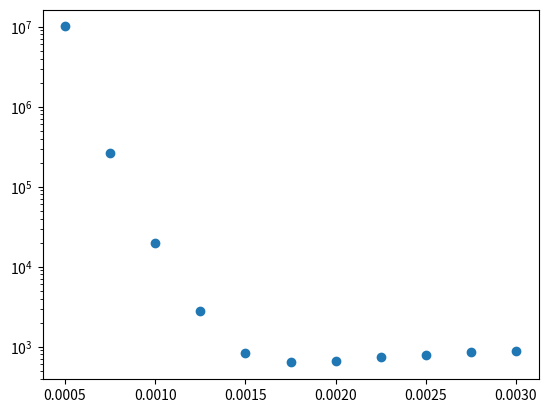

This chart was generated by the following Python code:
import numpy as np
import matplotlib as mp
import matplotlib.pyplot as plt

np.random.seed(0)

def infection(p, Sn, In):
    prob = 1-((1-p)**In)
    I_next = np.random.binomial(Sn, prob)
    S_next = Sn - I_next
    return I_next, S_next


def cost_containment(p):
    cost = (0.003/p)**9 -1
    return cost


def contagion_process(N, d, p, S_0, I_0):
    cost_hc = 0
    inf = np.zeros(d)
    sus = np.zeros(d)
    rem = np.zeros(d)
    todo = np.zeros((d, 2))
    I_k = I_0
    S_k = S_0
    R_k = N - S_0 - I_0
    for i in range(d):
        rem[i] = I_k
        todo[i, :] = infection(p, S_k, I_k)

        I_k = todo[i, 0]
        S_k = todo[i, 1]

        R_k = R_k + rem[i]
        total_pop = S_k + I_k + R_k


        # print(f'Susceptibles in day {i + 1} ::::: {todo[i, 1]}')
        # print(f'Infected in day {i + 1}:::: {todo[i, 0]}')
        # print(f'The removed in day {i + 1} are::: {rem[i]}')
        # print(f'Total of population always equal to  N:: {total_pop}')
        # print(f'The total recovered are::: {R_k}\n')

    # print(f'After the first {i+1} days: {todo}')
    # print(f'The vector removed are{rem}')
    cost_hc = R_k
    cost_cc = cost_containment(p)
    total_cost = cost_hc + cost_cc
    # print(f'The cost of ricovered is {cost_hc}')
    # print(f'The cost of containment is {cost_cc}')

    return total_cost

if __name__ == '__main__':
    simulations = 1000
    population = 1000
    days = 60
    probability_grid = np.array([0.003, 0.00275, 0.0025, 0.00225, 0.002, 0.00175,
                                0.0015, 0.00125, 0.001, 0.00075, 0.0005])
    initial_susceptibles = 999
    initial_infected = 1
    cost_in_probability = np.zeros((probability_grid.size, simulations))
    average_cost = np.zeros(probability_grid.size)
    for i in range(probability_grid.size):
        for j in range(simulations):
            cost_in_probability[i, j] = contagion_process(population, days,
                                                       probability_grid[i],
                                                       initial_susceptibles,
                                                       initial_infected)

        # print(f'With probability {probability_grid[i]} '
        #         f'the array of total cost is {cost_in_probability[i]}')
        av = np.average(cost_in_probability[i])
        average_cost[i] = av
        print(f'The average for probability {probability_grid[i]} is :{average_cost[i]}')

    plt.scatter(probability_grid, average_cost)
    plt.yscale('log')
    plt.show()

